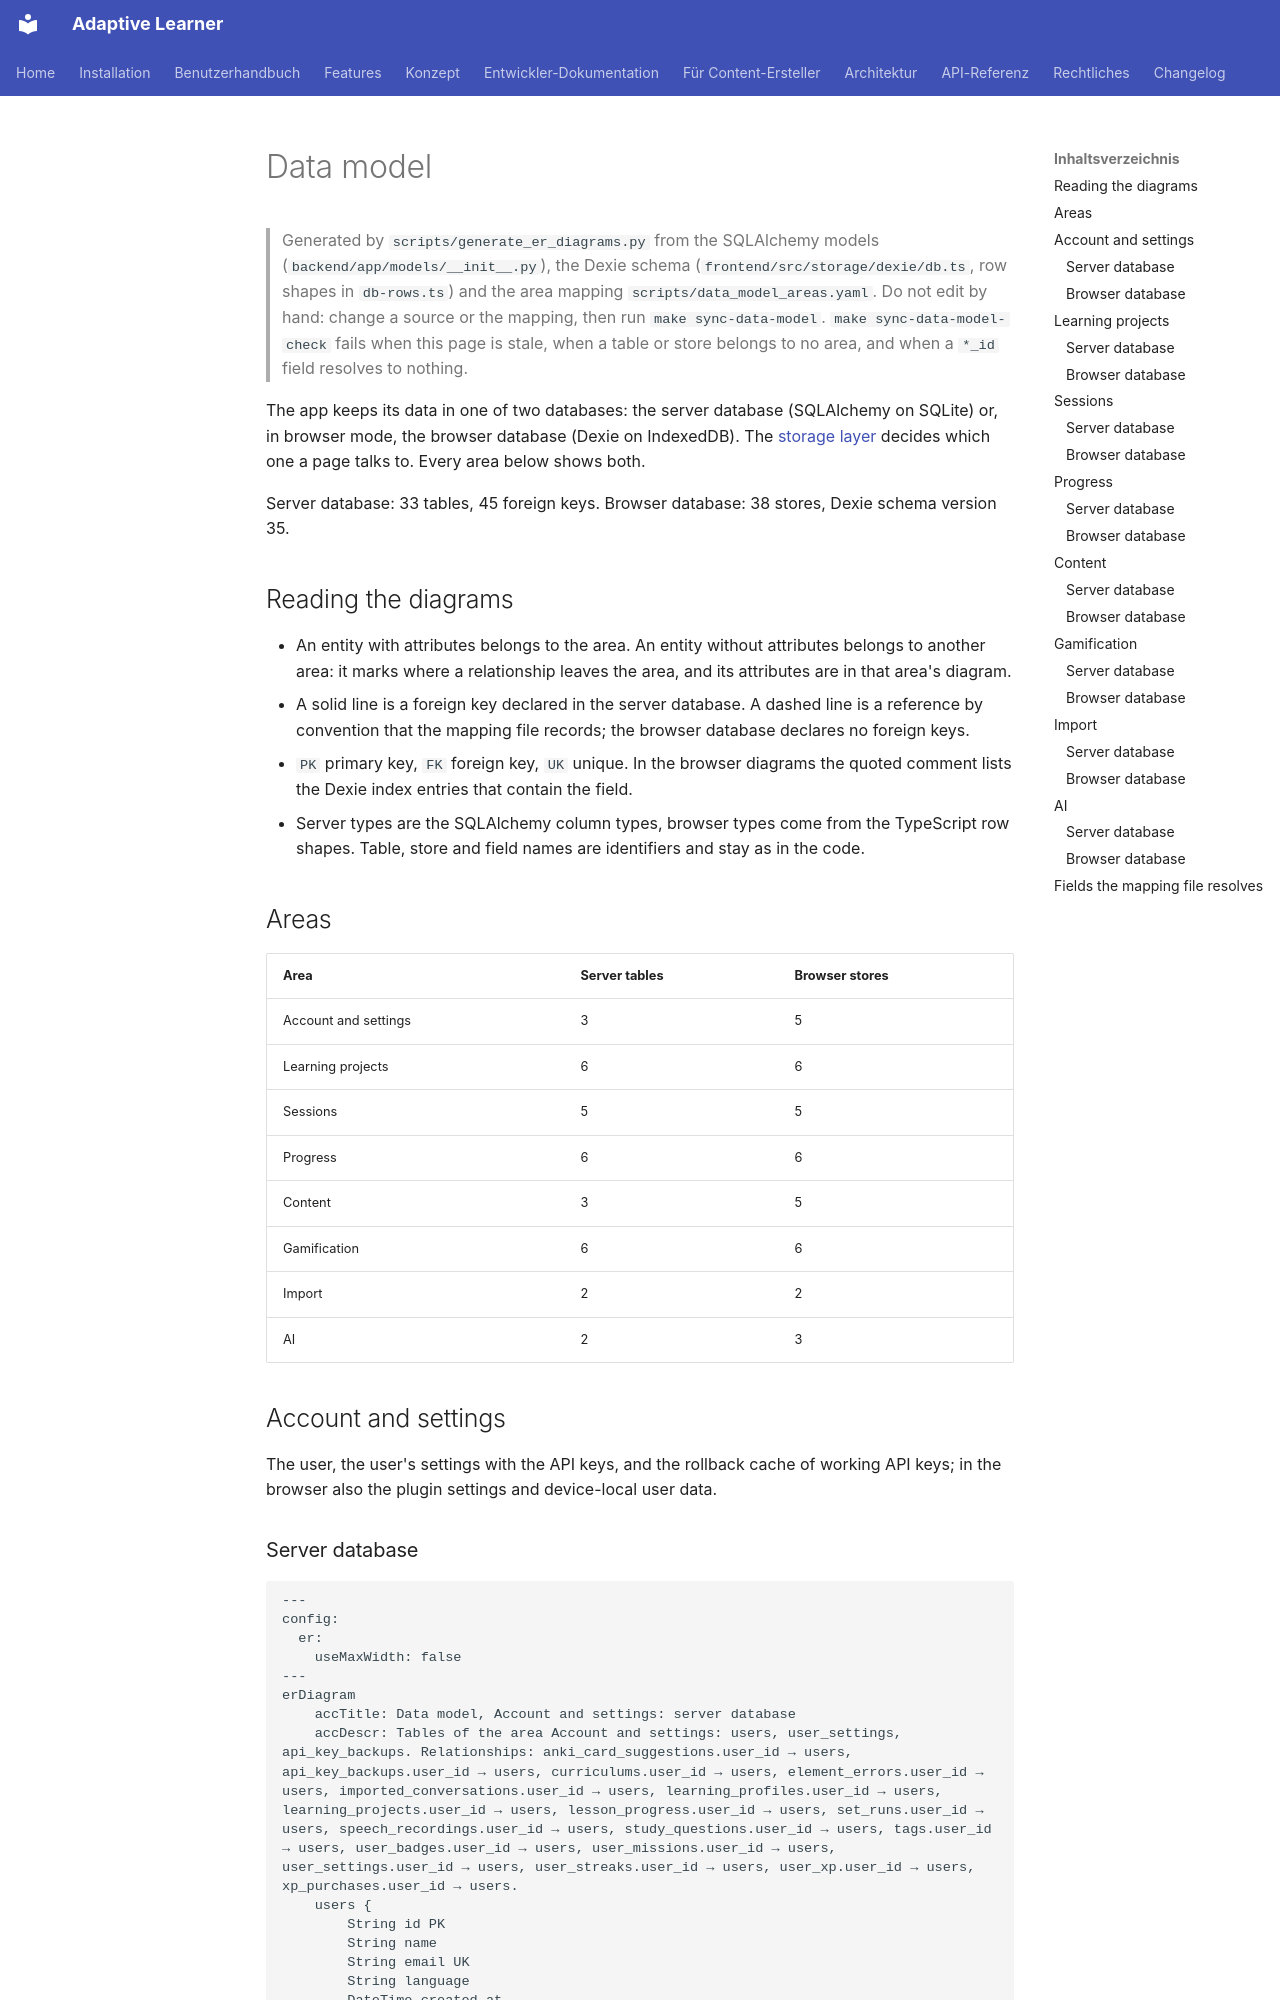

repository: astrapi69/adaptive-learner · page: en/developer/data-model/index.html · generator: mkdocs

# Data model

> Generated by `scripts/generate_er_diagrams.py` from the SQLAlchemy models (`backend/app/models/__init__.py`), the Dexie schema (`frontend/src/storage/dexie/db.ts`, row shapes in `db-rows.ts`) and the area mapping `scripts/data_model_areas.yaml`. Do not edit by hand: change a source or the mapping, then run `make sync-data-model`. `make sync-data-model-check` fails when this page is stale, when a table or store belongs to no area, and when a `*_id` field resolves to nothing.

The app keeps its data in one of two databases: the server database (SQLAlchemy on SQLite) or, in browser mode, the browser database (Dexie on IndexedDB). The [storage layer](storage-layer.md) decides which one a page talks to. Every area below shows both.

Server database: 33 tables, 45 foreign keys. Browser database: 38 stores, Dexie schema version 35.

## Reading the diagrams

- An entity with attributes belongs to the area. An entity without attributes belongs to another area: it marks where a relationship leaves the area, and its attributes are in that area's diagram.
- A solid line is a foreign key declared in the server database. A dashed line is a reference by convention that the mapping file records; the browser database declares no foreign keys.
- `PK` primary key, `FK` foreign key, `UK` unique. In the browser diagrams the quoted comment lists the Dexie index entries that contain the field.
- Server types are the SQLAlchemy column types, browser types come from the TypeScript row shapes. Table, store and field names are identifiers and stay as in the code.

## Areas

| Area | Server tables | Browser stores |
|---|---|---|
| Account and settings | 3 | 5 |
| Learning projects | 6 | 6 |
| Sessions | 5 | 5 |
| Progress | 6 | 6 |
| Content | 3 | 5 |
| Gamification | 6 | 6 |
| Import | 2 | 2 |
| AI | 2 | 3 |

## Account and settings

The user, the user's settings with the API keys, and the rollback cache of working API keys; in the browser also the plugin settings and device-local user data.
